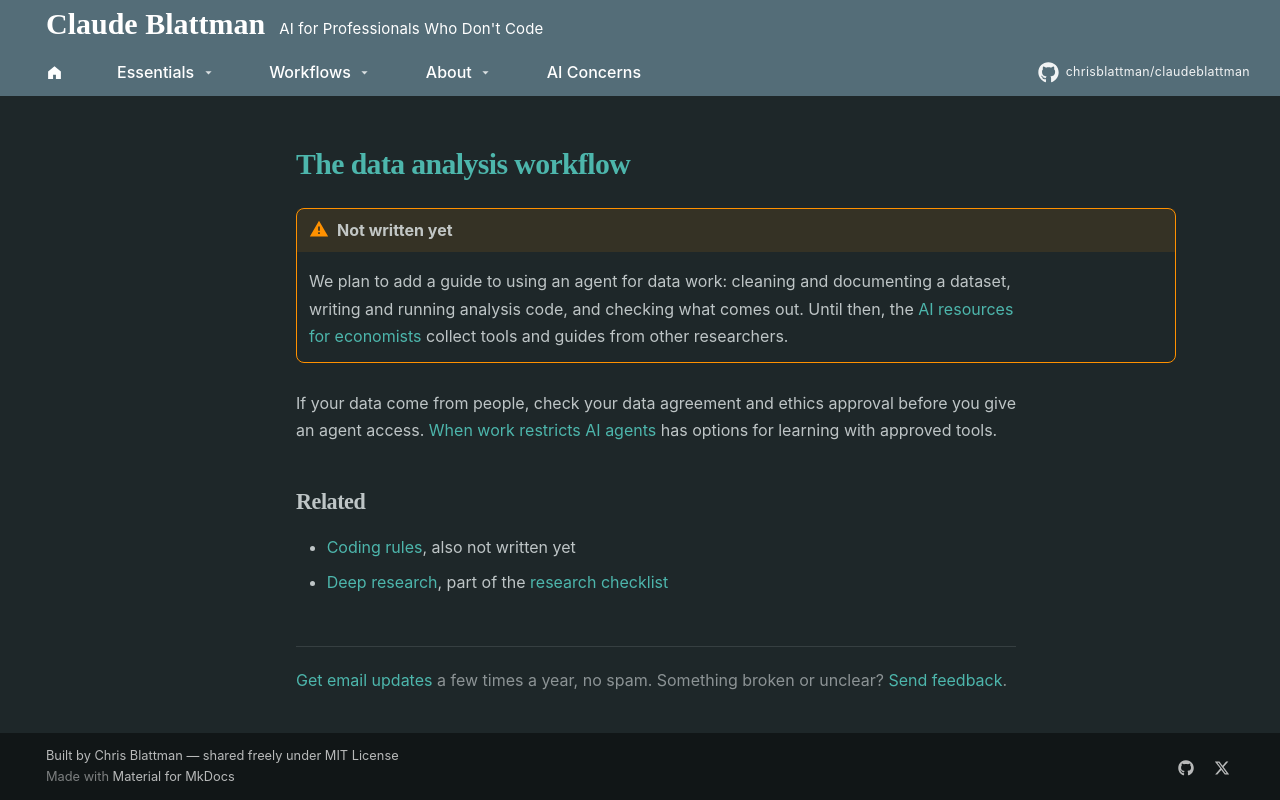

repository: chrisblattman/claudeblattman · page: workflows/data-analysis/index.html · generator: mkdocs

---
description: Using an agent to clean data, write and run analysis code, and check the results. Not written yet.
---

# The data analysis workflow

!!! warning "Not written yet"
    We plan to add a guide to using an agent for data work: cleaning and documenting a dataset, writing and running analysis code, and checking what comes out. Until then, the [AI resources for economists](../resources.md#ai-for-economists) collect tools and guides from other researchers.

If your data come from people, check your data agreement and ethics approval before you give an agent access. [When work restricts AI agents](../starter-kit/agents-at-work.md) has options for learning with approved tools.

## Related

- [Coding rules](coding-rules.md), also not written yet
- [Deep research](deep-research.md), part of the [research checklist](../starter-kit/two-month-plan.md#research-a-question)
